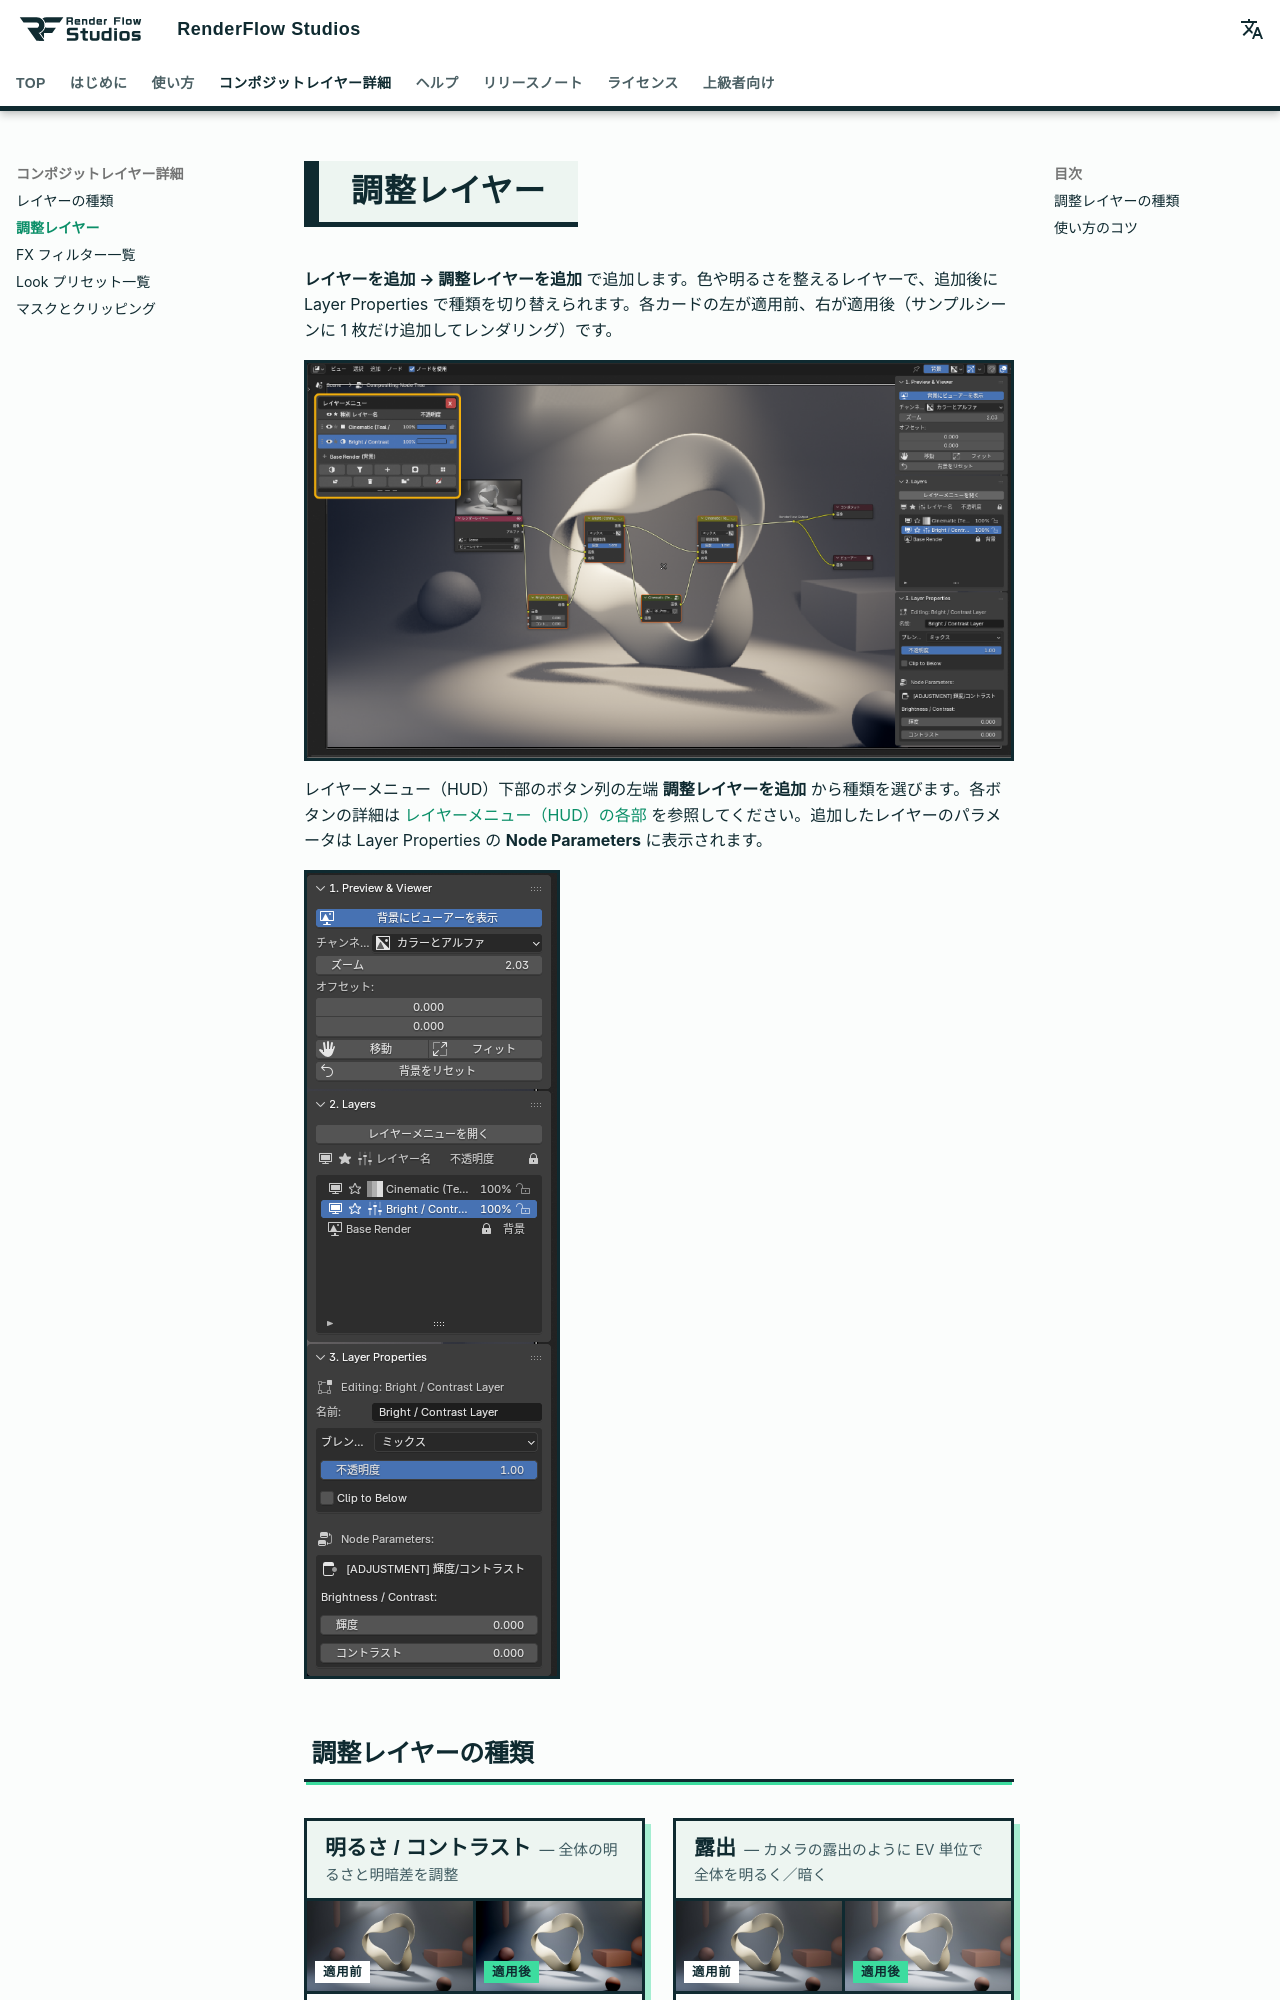

repository: nekonote-kobo/renderflow-studios · page: adjustment.html · generator: mkdocs

# 調整レイヤー

**レイヤーを追加 → 調整レイヤーを追加** で追加します。色や明るさを整えるレイヤーで、追加後に Layer Properties で種類を切り替えられます。各カードの左が適用前、右が適用後（サンプルシーンに 1 枚だけ追加してレンダリング）です。

![レイヤーメニューから調整レイヤーを追加](../assets/images/layer_hud.png){ .ui }

レイヤーメニュー（HUD）下部のボタン列の左端 **調整レイヤーを追加** から種類を選びます。各ボタンの詳細は [レイヤーメニュー（HUD）の各部](compositor.md#hud) を参照してください。追加したレイヤーのパラメータは Layer Properties の **Node Parameters** に表示されます。

![調整レイヤーのプロパティ](../assets/images/adjustment_layer.png){ .ui }
